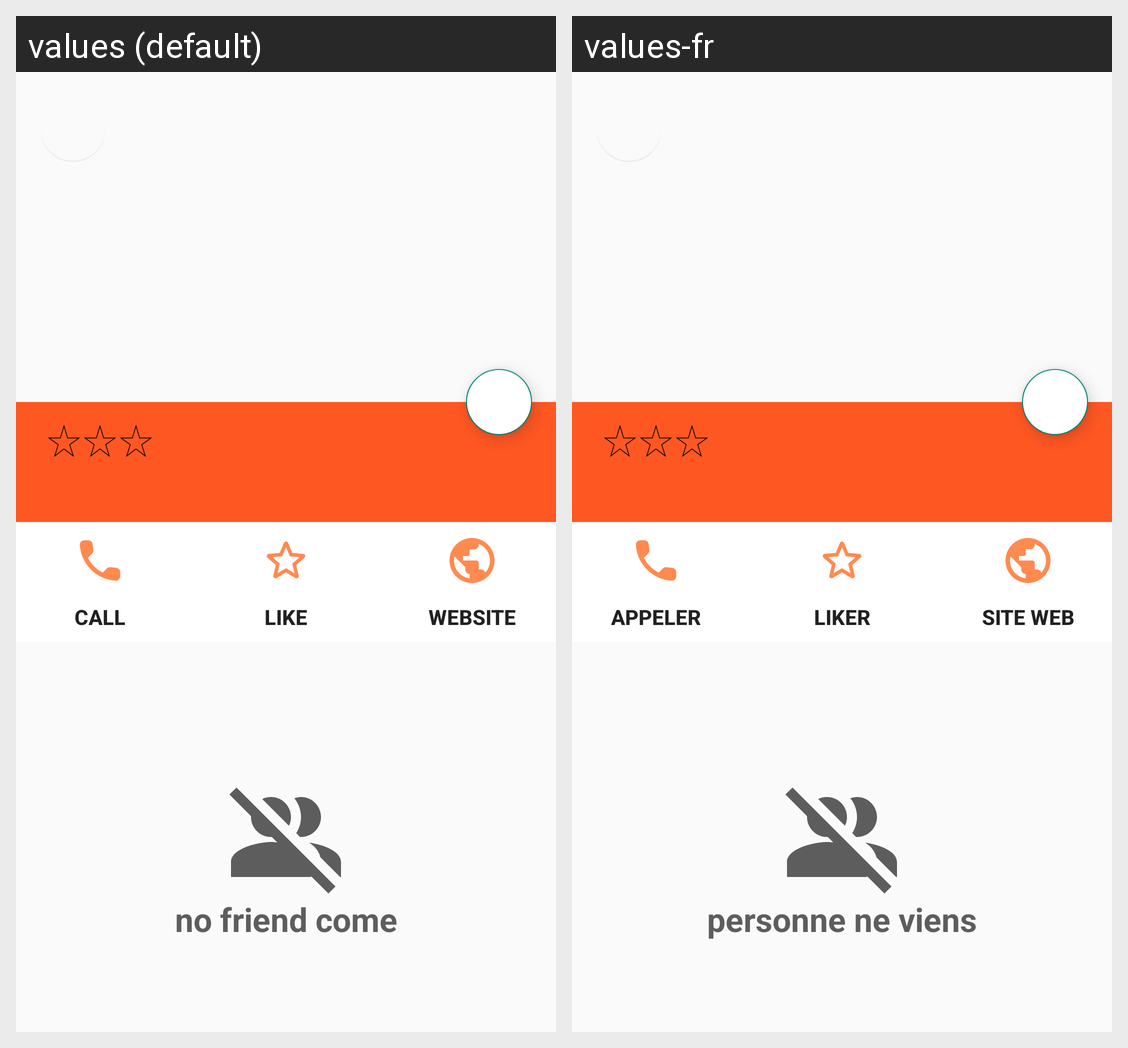

Strings drawn on this Android screen and how each of the app's shown locales translates them:
Android screen res/layout/fragment_detail.xml rendered under 2 locales, left to right: values (default), values-fr. Device: Nexus 5 (rendered at 1080×1920; each locale shown at half size, 540×960, under a caption strip naming it); theme light_theme.
Strings drawn on this screen, with the default value and each locale's value (text and hints the layout hard-codes, and strings that could not be matched under every locale, appear in the picture but are not listed):

detail_activity_call_text
  values: CALL
  values-fr: APPELER

detail_activity_like_text
  values: LIKE
  values-fr: LIKER

detail_activity_website_text
  values: WEBSITE
  values-fr: SITE WEB

detail_activity_no_friend_tv
  values: no friend come
  values-fr: personne ne viens
